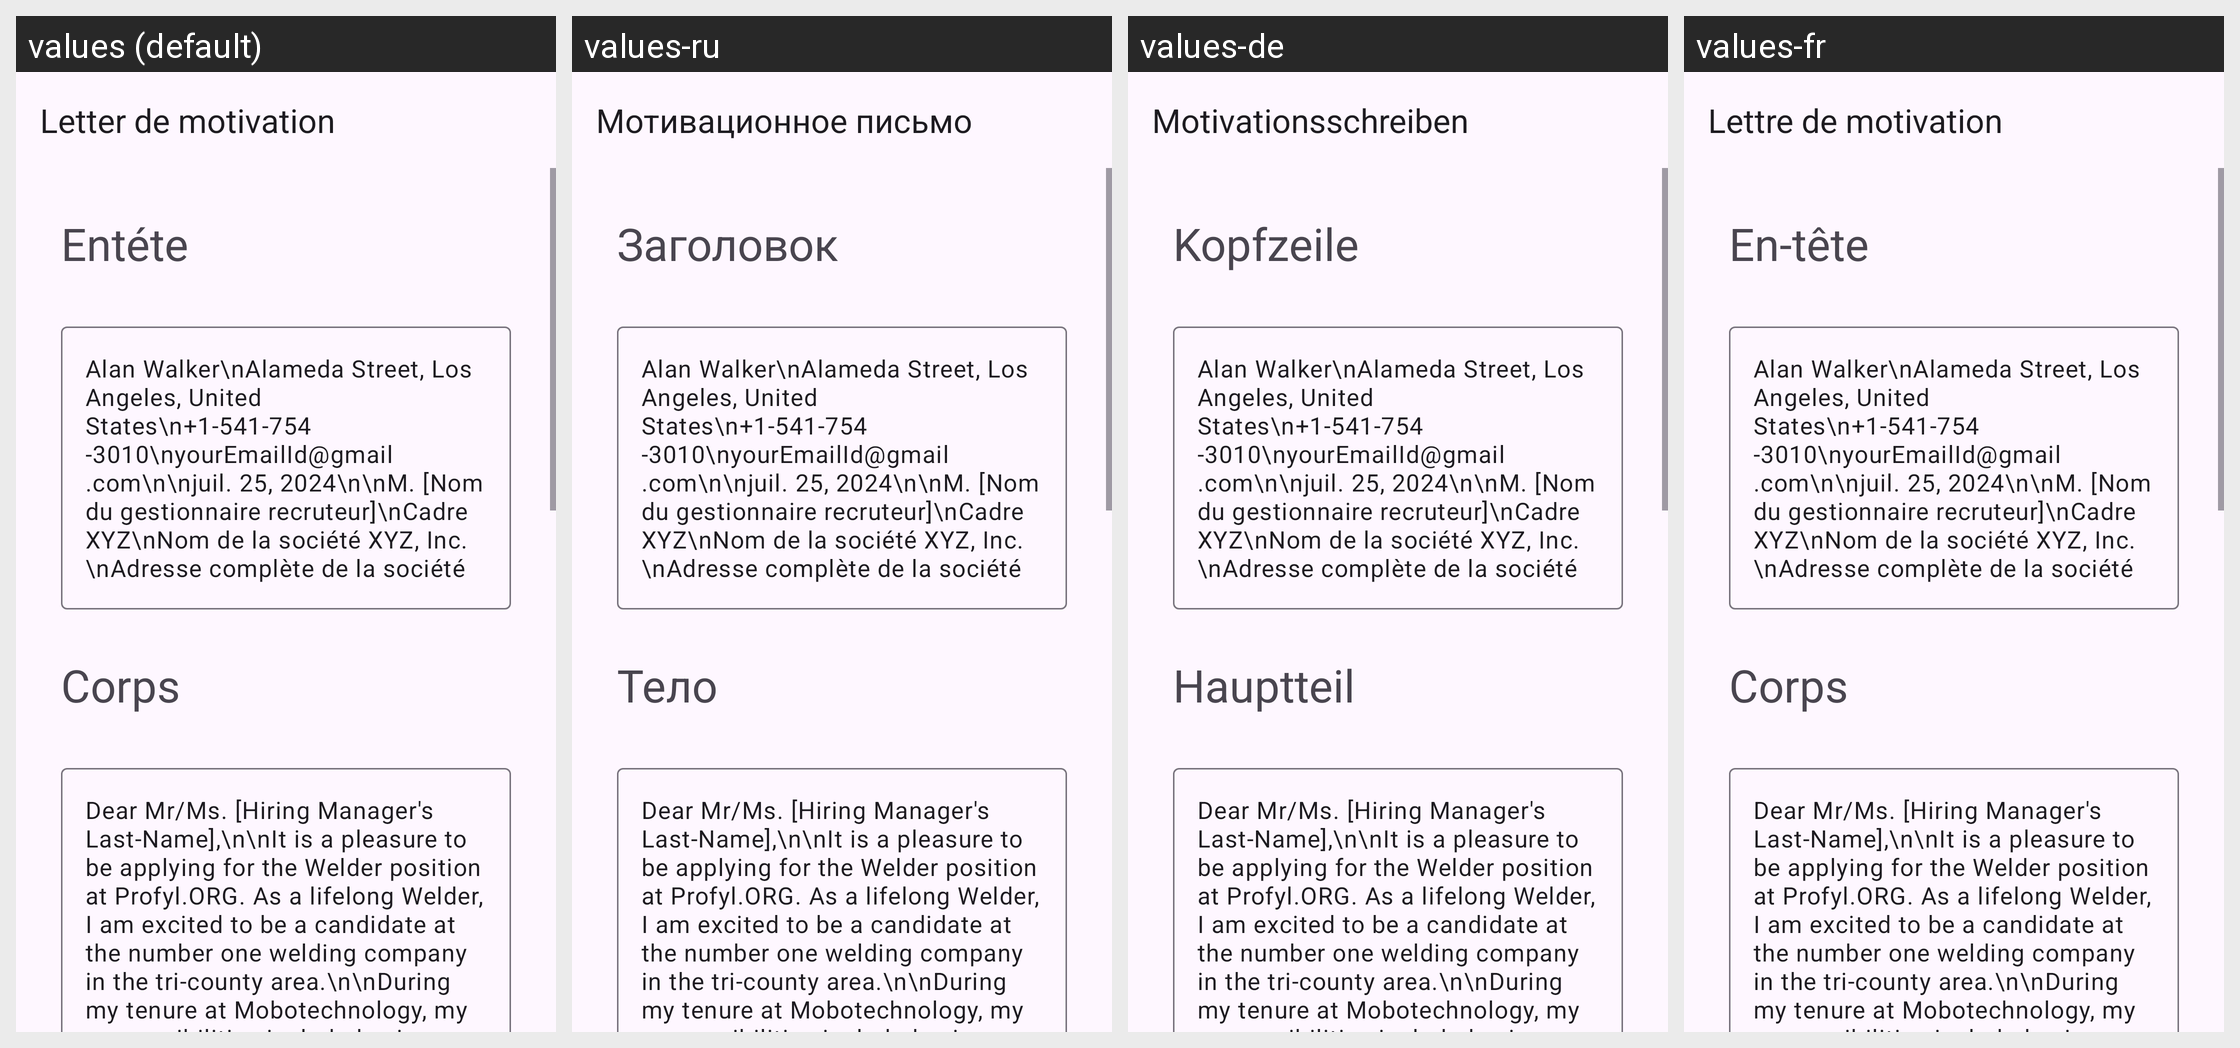

Translations of the strings shown on this Android screen, per locale in the grid:
Android screen res/layout/activity_welder.xml rendered under 4 locales, left to right: values (default), values-ru, values-de, values-fr. Device: Nexus 5 (rendered at 1080×1920; each locale shown at half size, 540×960, under a caption strip naming it); theme Theme.App_creat_profesionell_cv.
Other locales in the repository, not shown: values-en, values-it.
Strings drawn on this screen, with the default value and each locale's value (text and hints the layout hard-codes, and strings that could not be matched under every locale, appear in the picture but are not listed):

letter_de_motivation
  values: Letter de motivation
  values-ru: Мотивационное письмо
  values-de: Motivationsschreiben
  values-fr: Lettre de motivation

ent_te
  values: Entéte
  values-ru: Заголовок
  values-de: Kopfzeile
  values-fr: En-tête

corps
  values: Corps
  values-ru: Тело
  values-de: Hauptteil
  values-fr: Corps
